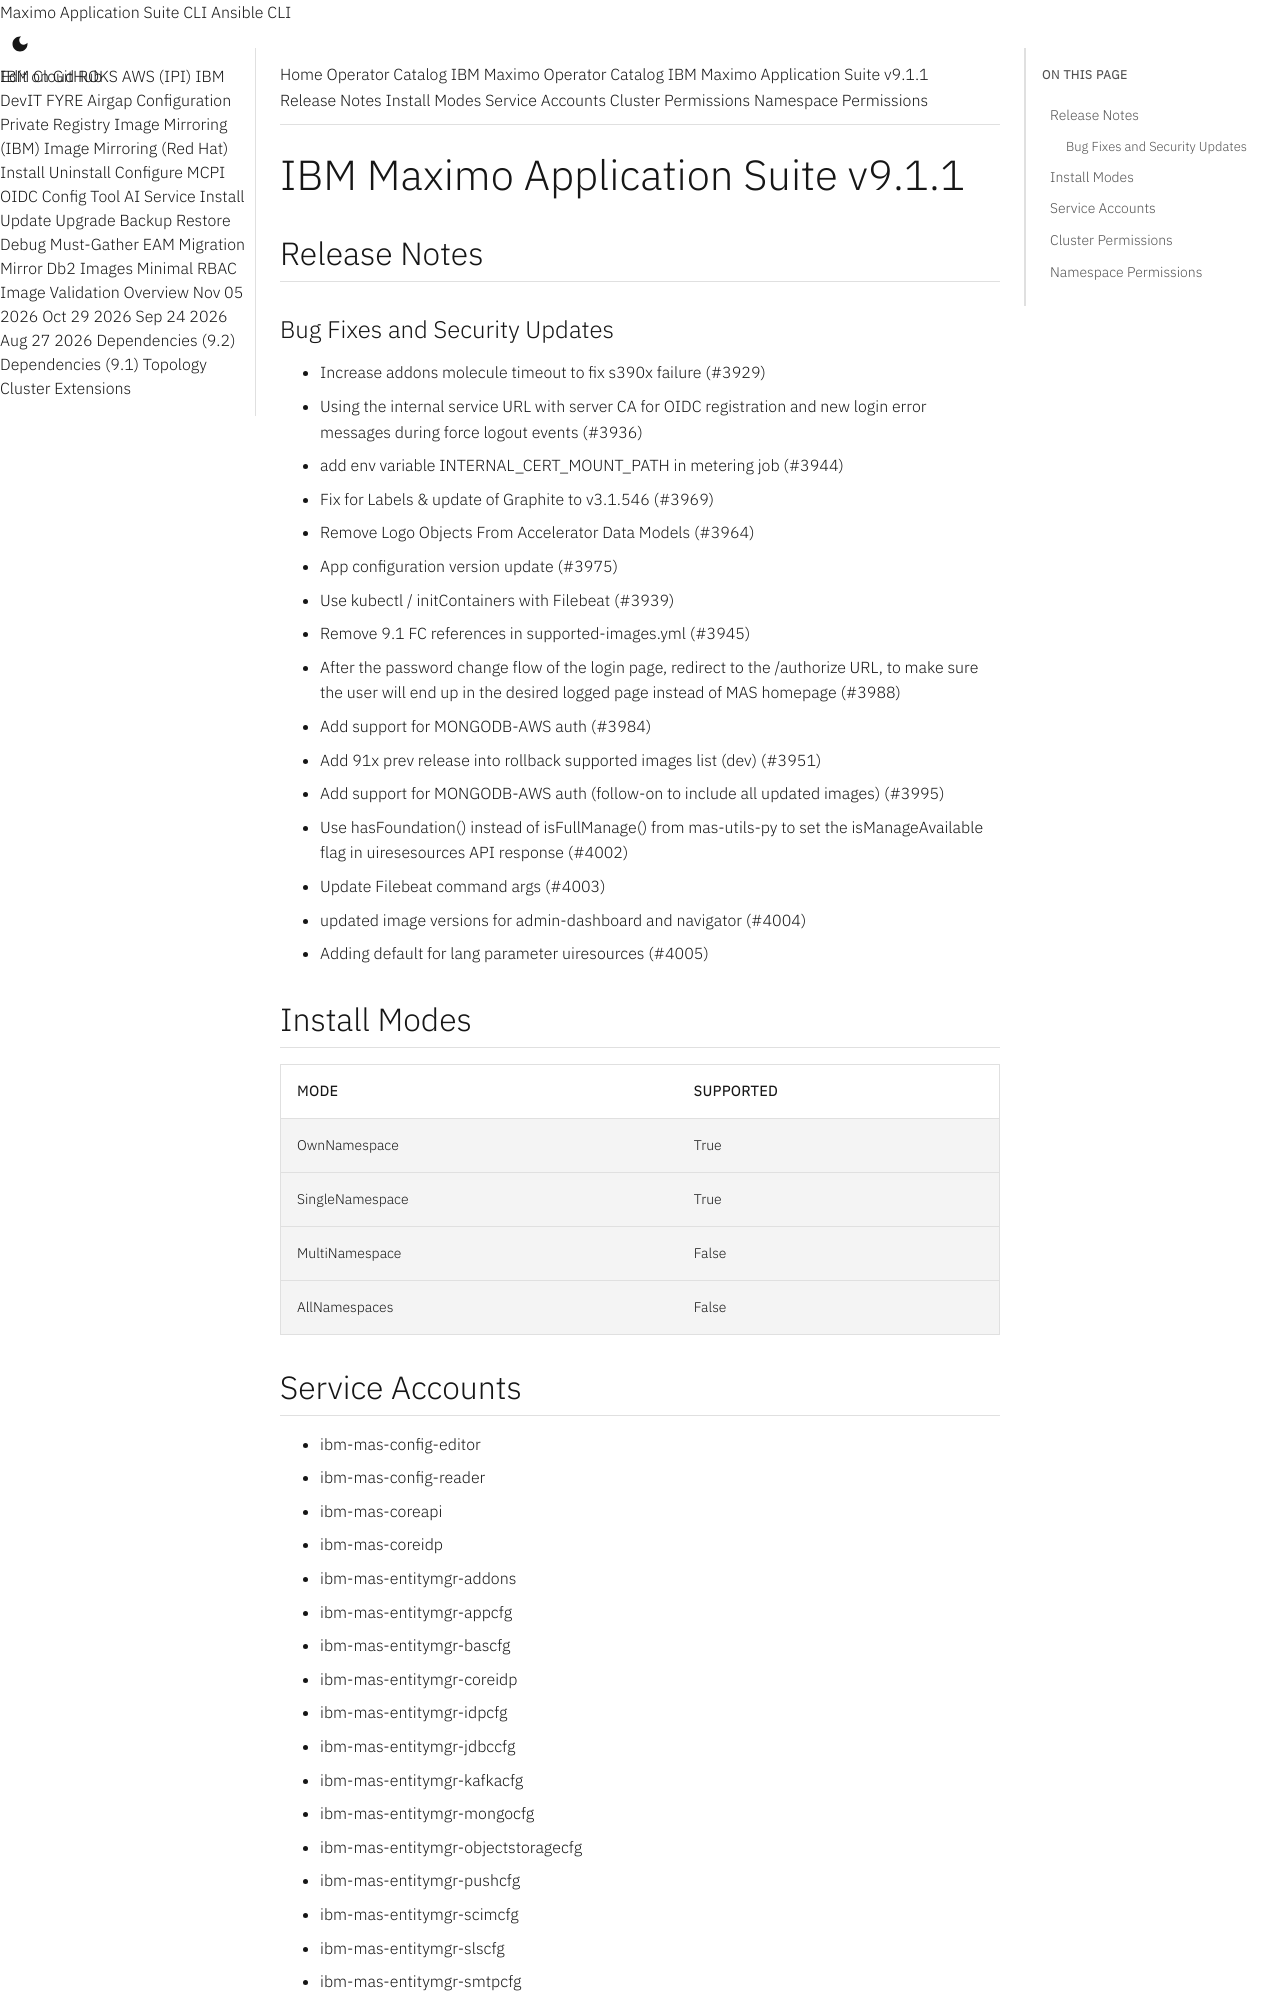

repository: ibm-mas/cli · page: catalogs/packages/ibm-mas/9.1.1/index.html · generator: mkdocs

extra_breadcrumb_title_1: Operator Catalog
extra_breadcrumb_title_2: IBM Maximo Operator Catalog
extra_breadcrumb_url_2: ../../../
nav_title: Operator Catalog

IBM Maximo Application Suite v9.1.1
================================================================================

Release Notes
--------------------------------------------------------------------------------
### Bug Fixes and Security Updates
- Increase addons molecule timeout to fix s390x failure (#3929)
- Using the internal service URL with server CA for OIDC registration and new login error messages during force logout events (#3936)
- add env variable INTERNAL_CERT_MOUNT_PATH in metering job (#3944)
- Fix for Labels & update of Graphite to v3.1.546 (#3969)
- Remove Logo Objects From Accelerator Data Models (#3964)
- App configuration version update (#3975)
- Use kubectl / initContainers with Filebeat (#3939)
- Remove 9.1 FC references in supported-images.yml (#3945)
- After the password change flow of the login page, redirect to the /authorize URL, to make sure the user will end up in the desired logged page instead of MAS homepage (#3988)
- Add support for MONGODB-AWS auth (#3984)
- Add 91x prev release into rollback supported images list (dev) (#3951)
- Add support for MONGODB-AWS auth (follow-on to include all updated images) (#3995)
- Use hasFoundation() instead of isFullManage() from mas-utils-py to set the isManageAvailable flag in uiresesources API response (#4002)
- Update Filebeat command args (#4003)
- updated image versions for admin-dashboard and navigator (#4004)
- Adding default for lang parameter uiresources (#4005)

Install Modes
--------------------------------------------------------------------------------
| Mode                 | Supported |
| :------------------- | :-------- |
| OwnNamespace         | True      |
| SingleNamespace      | True      |
| MultiNamespace       | False     |
| AllNamespaces        | False     |

Service Accounts
--------------------------------------------------------------------------------
- ibm-mas-config-editor
- ibm-mas-config-reader
- ibm-mas-coreapi
- ibm-mas-coreidp
- ibm-mas-entitymgr-addons
- ibm-mas-entitymgr-appcfg
- ibm-mas-entitymgr-bascfg
- ibm-mas-entitymgr-coreidp
- ibm-mas-entitymgr-idpcfg
- ibm-mas-entitymgr-jdbccfg
- ibm-mas-entitymgr-kafkacfg
- ibm-mas-entitymgr-mongocfg
- ibm-mas-entitymgr-objectstoragecfg
- ibm-mas-entitymgr-pushcfg
- ibm-mas-entitymgr-scimcfg
- ibm-mas-entitymgr-slscfg
- ibm-mas-entitymgr-smtpcfg
- ibm-mas-entitymgr-watsonstudiocfg
- ibm-mas-entitymgr-ws
- ibm-mas-internalapi
- ibm-mas-licensing-mediator
- ibm-mas-mobileapi
- ibm-mas-monagent-mas
- ibm-mas-nopriv
- ibm-mas-scim-agent
